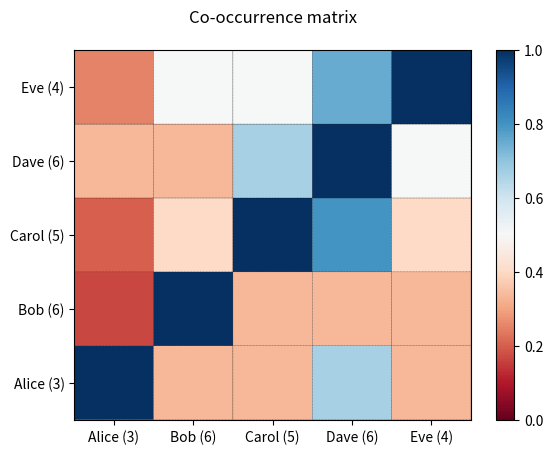

Write the Python code that produced this figure. (Note: this script raises an exception after producing the figure.)
import numpy as np
np.random.seed(3)  # for reproducibility

import matplotlib.pyplot as plt


def show_values(pc, fmt="%.2f", **kw):
    '''
    Heatmap with text in each cell with matplotlib's pyplot
    Source: http://stackoverflow.com/a/25074150/395857 
    By HYRY
    '''
    from itertools import izip
    pc.update_scalarmappable()
    ax = pc.get_axes()
    for p, color, value in izip(pc.get_paths(), pc.get_facecolors(), pc.get_array()):
        x, y = p.vertices[:-2, :].mean(0)
        if np.all(color[:3] > 0.5):
            color = (0.0, 0.0, 0.0)
        else:
            color = (1.0, 1.0, 1.0)
        ax.text(x, y, fmt % value, ha="center", va="center", color=color, **kw)


def cm2inch(*tupl):
    '''
    Specify figure size in centimeter in matplotlib
    Source: http://stackoverflow.com/a/22787457/395857
    By gns-ank
    '''
    inch = 2.54
    if type(tupl[0]) == tuple:
        return tuple(i / inch for i in tupl[0])
    else:
        return tuple(i / inch for i in tupl)


def heatmap(AUC, title, xlabel, ylabel, xticklabels, yticklabels):
    '''
    Inspired by:
    - http://stackoverflow.com/a/16124677/395857 
    - http://stackoverflow.com/a/25074150/395857
    '''

    # Plot it out
    fig, ax = plt.subplots()
    c = ax.pcolor(AUC, edgecolors='k', linestyle='dashed',
                  linewidths=0.2, cmap='RdBu', vmin=0.0, vmax=1.0)

    # put the major ticks at the middle of each cell
    ax.set_yticks(np.arange(AUC.shape[0]) + 0.5, minor=False)
    ax.set_xticks(np.arange(AUC.shape[1]) + 0.5, minor=False)

    # set tick labels
    #ax.set_xticklabels(np.arange(1,AUC.shape[1]+1), minor=False)
    ax.set_xticklabels(xticklabels, minor=False)
    ax.set_yticklabels(yticklabels, minor=False)

    # set title and x/y labels
    plt.title(title)
    plt.xlabel(xlabel)
    plt.ylabel(ylabel)

    # Remove last blank column
    plt.xlim((0, AUC.shape[1]))

    # Turn off all the ticks
    ax = plt.gca()
    for t in ax.xaxis.get_major_ticks():
        t.tick1On = False
        t.tick2On = False
    for t in ax.yaxis.get_major_ticks():
        t.tick1On = False
        t.tick2On = False

    # Add color bar
    plt.colorbar(c)

    # Add text in each cell
    show_values(c)

    # Proper orientation (origin at the top left instead of bottom left)
    ax.invert_yaxis()
    ax.xaxis.tick_top()

    # resize
    fig = plt.gcf()
    fig.set_size_inches(cm2inch(40, 20))


def main():

    # Generate data: 5 labels, 10 examples, binary.
    label_headers = 'Alice Bob Carol Dave Eve'.split(' ')
    # binary here but could be any integer.
    label_data = np.random.randint(0, 2, (10, 5))
    print('labels:\n{0}'.format(label_data))

    # Compute cooccurrence matrix
    cooccurrence_matrix = np.dot(label_data.transpose(), label_data)
    print('\ncooccurrence_matrix:\n{0}'.format(cooccurrence_matrix))

    # Compute cooccurrence matrix in percentage
    # FYI: http://stackoverflow.com/questions/19602187/numpy-divide-each-row-by-a-vector-element
    #      http://stackoverflow.com/questions/26248654/numpy-return-0-with-divide-by-zero/32106804#32106804
    cooccurrence_matrix_diagonal = np.diagonal(cooccurrence_matrix)
    with np.errstate(divide='ignore', invalid='ignore'):
        cooccurrence_matrix_percentage = np.nan_to_num(np.true_divide(
            cooccurrence_matrix, cooccurrence_matrix_diagonal[:, None]))
    print('\ncooccurrence_matrix_percentage:\n{0}'.format(
        cooccurrence_matrix_percentage))

    # Add count in labels
    label_header_with_count = ['{0} ({1})'.format(label_header, cooccurrence_matrix_diagonal[
        label_number]) for label_number, label_header in enumerate(label_headers)]
    print('\nlabel_header_with_count: {0}'.format(label_header_with_count))

    # Plotting
    x_axis_size = cooccurrence_matrix_percentage.shape[0]
    y_axis_size = cooccurrence_matrix_percentage.shape[1]
    title = "Co-occurrence matrix\n"
    xlabel = ''  # "Labels"
    ylabel = ''  # "Labels"
    xticklabels = label_header_with_count
    yticklabels = label_header_with_count
    heatmap(cooccurrence_matrix_percentage, title,
            xlabel, ylabel, xticklabels, yticklabels)
    # use format='svg' or 'pdf' for vectorial pictures
    plt.savefig('image_output.png', dpi=300, format='png', bbox_inches='tight')
    # plt.show()


if __name__ == "__main__":
    main()
    # cProfile.run('main()') # if you want to do some profiling
